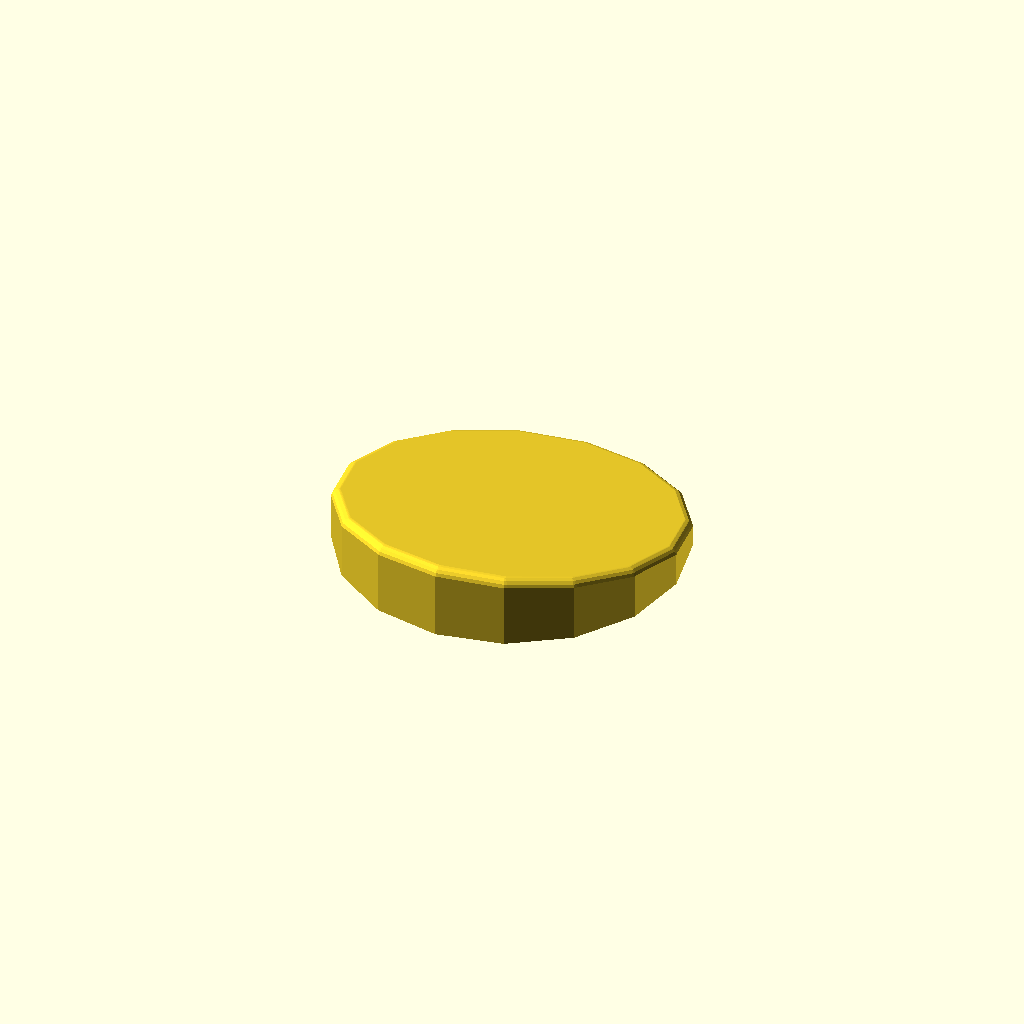
Cell 1: rendered with the file's own defaults.
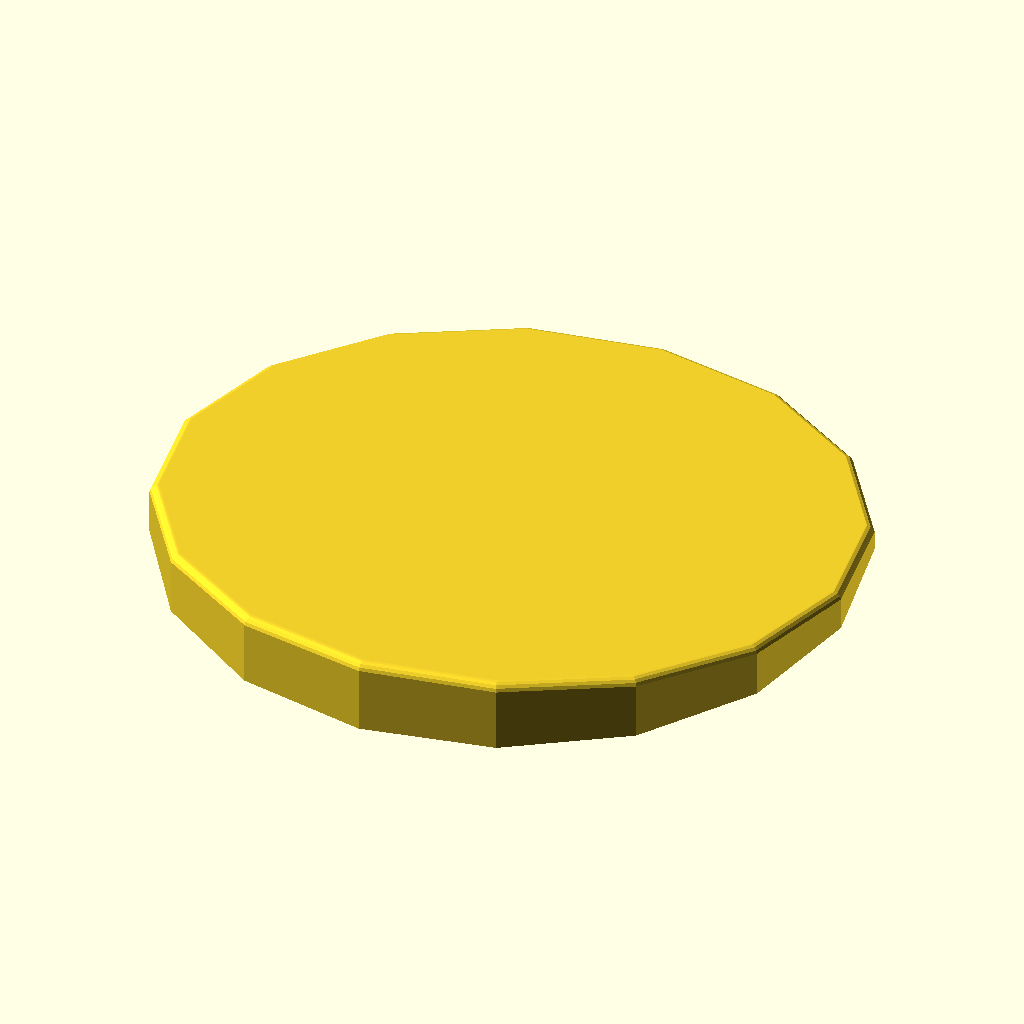
Cell 2 — d set to 154, the other parameters unchanged.
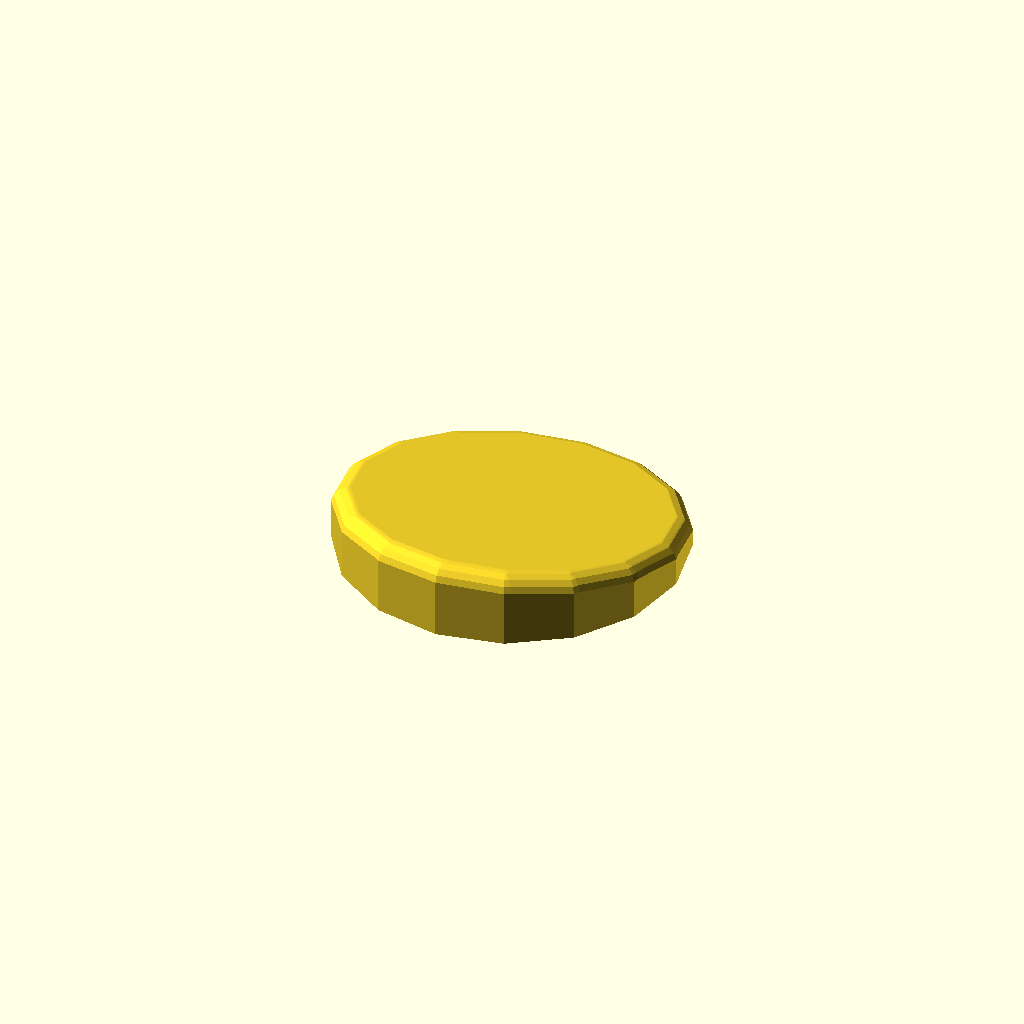
Cell 3: the same model with r = 4.
All cells are drawn from one camera (rotation 55°, 0°, 25°, orthographic, colour scheme Cornfield), so only the parameter changes between them.
OpenSCAD source file KlavierUntersetzer.scad:
//Untersetzer fuer die Lampe auf dem Klavier (Keil, vorne hoch, hinten 0)

//Durchmesser (passt in ein Quadrat mit dieser Kantenlaenge)
d=77;
//Hoehe vorne
hv=30-13.5;
//Hoehe hinten
hh=1;
//Radius Abrundung obere Kreiskante
r=2;

/* [Stopper fuer die Kerbe im Klavier] */

//Abstand Stopper von der Vorderkante
as=45.5-(7.5+(110-77)/2);
//Laenge Stopper (nach hinten)
ls=2;
//Tiefe Stopper (nach unten)
ts=2;
//Breite Stopper (mittig links/rechts)
bst=20;

$fn=16;

//Stopper unter dem Boden, greift in die Kerbe
translate([-bst/2,-d/2+as,-ts])
    cube([bst,ls,ts]);

//Steigung von hinten (y=+d/2) nach vorne (y=-d/2)
winkel=atan((hv-hh)/d);
//Ebene um so viel anheben, dass die Rundung vorne wieder genau hv hoch ist
k=r*tan(winkel)+r/cos(winkel)-r;

//Keil mit Durchmesser dk, schraege Ebene um o nach unten versetzt
module keil(dk,o) {
    intersection() {
        translate([0,0,-o])
            cylinder(d=dk,h=hv+2*o);
        //Schraege Ebene: alles unterhalb gehoert zum Untersetzer
        translate([0,-d/2,hh+k])
            rotate([winkel,0,0])
                translate([-d,-d,-2*hv-o])
                    cube([2*d,3*d,2*hv]);
    }
}

//Innen um r verkleinert, per minkowski wieder auf d aufgefuellt.
//Unten flach abgeschnitten, damit nur die obere Kante rund ist und z=0 bleibt.
mirror([0,1,0])
intersection() {
    cylinder(d=2*d,h=2*hv);
    minkowski() {
        keil(d-2*r,r);
        sphere(r=r);
    }
}
Customizer parameters (derived from the source; name, type, default, range or options):
d: number, default 77
hh: number, default 1
r: number, default 2
ls: number, default 2
ts: number, default 2
bst: number, default 20
